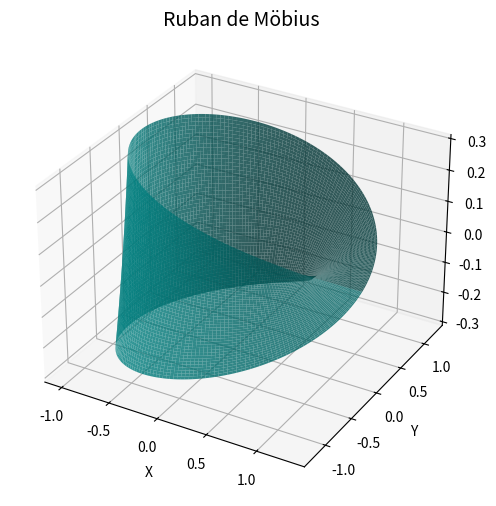

Recreate this plot in Python.
import numpy as np
import matplotlib.pyplot as plt
from mpl_toolkits.mplot3d import Axes3D

# Paramètres
theta = np.linspace(0, 2 * np.pi, 200)   # Angle principal
w = np.linspace(-0.3, 0.3, 50)           # Largeur du ruban
theta, w = np.meshgrid(theta, w)

# Équations paramétriques du ruban de Möbius
# (demi-tour sur lui-même)
x = (1 + w * np.cos(theta / 2)) * np.cos(theta)
y = (1 + w * np.cos(theta / 2)) * np.sin(theta)
z = w * np.sin(theta / 2)

# Tracé 3D
fig = plt.figure(figsize=(6, 6))
ax = fig.add_subplot(111, projection='3d')
ax.plot_surface(x, y, z, color='teal', alpha=0.8, rstride=1, cstride=1, edgecolor='none')

# Titres et axes
ax.set_title("Ruban de Möbius", fontsize=14)
ax.set_xlabel("X")
ax.set_ylabel("Y")
ax.set_zlabel("Z")

plt.show()
